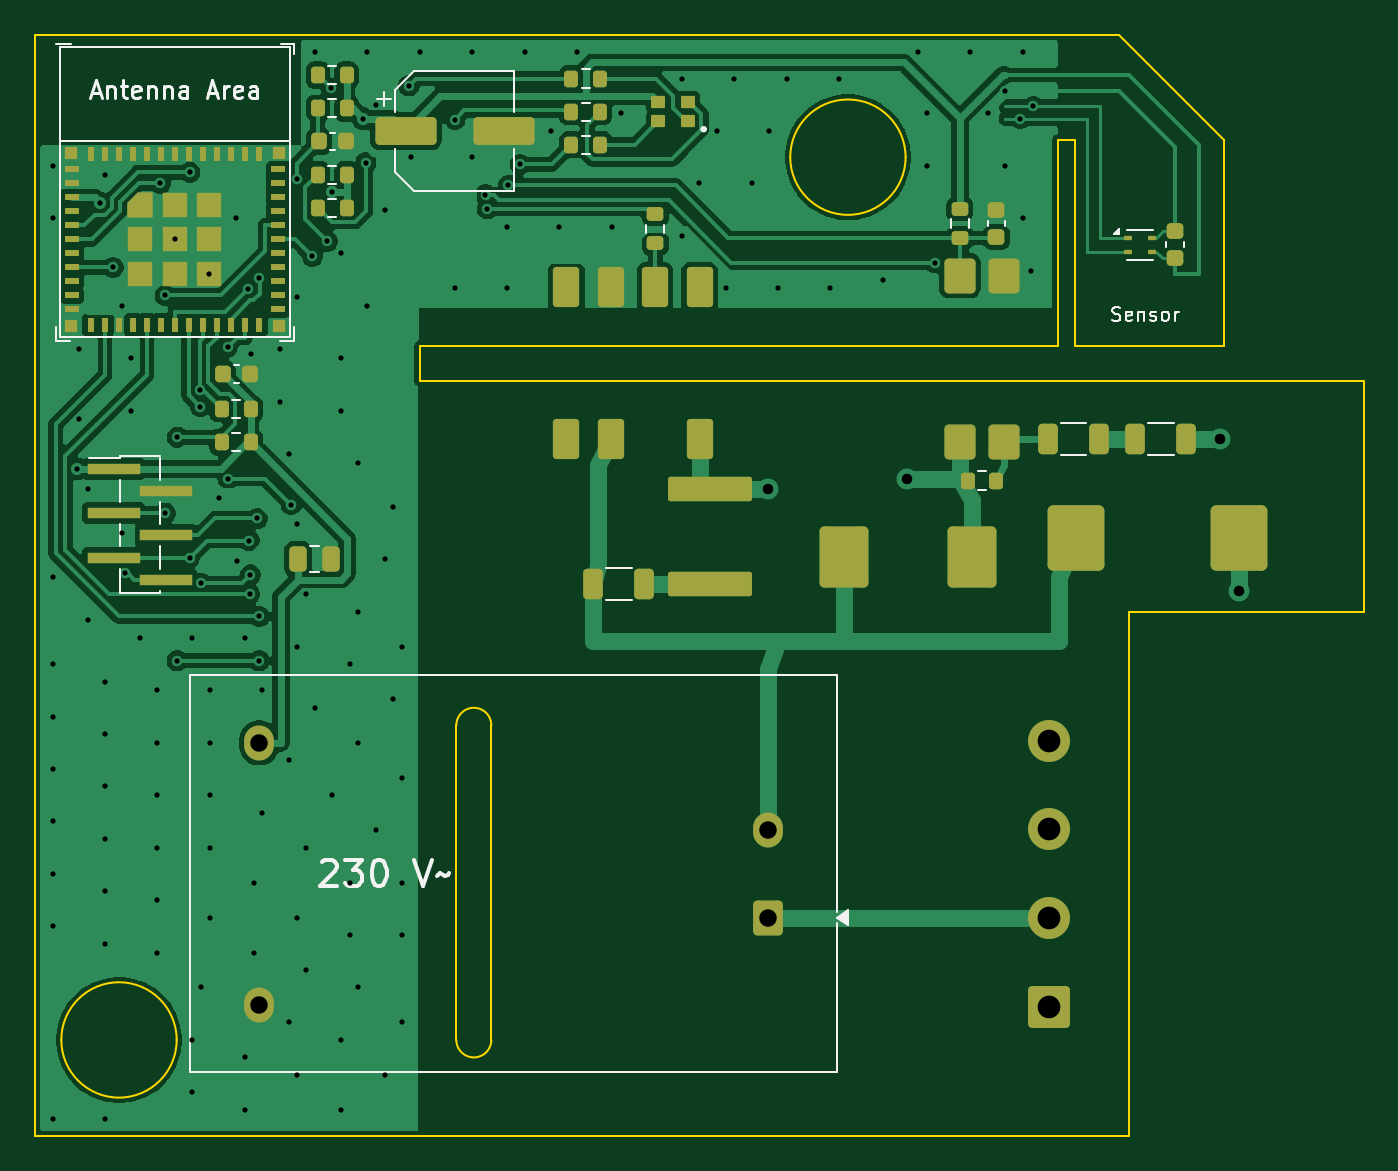
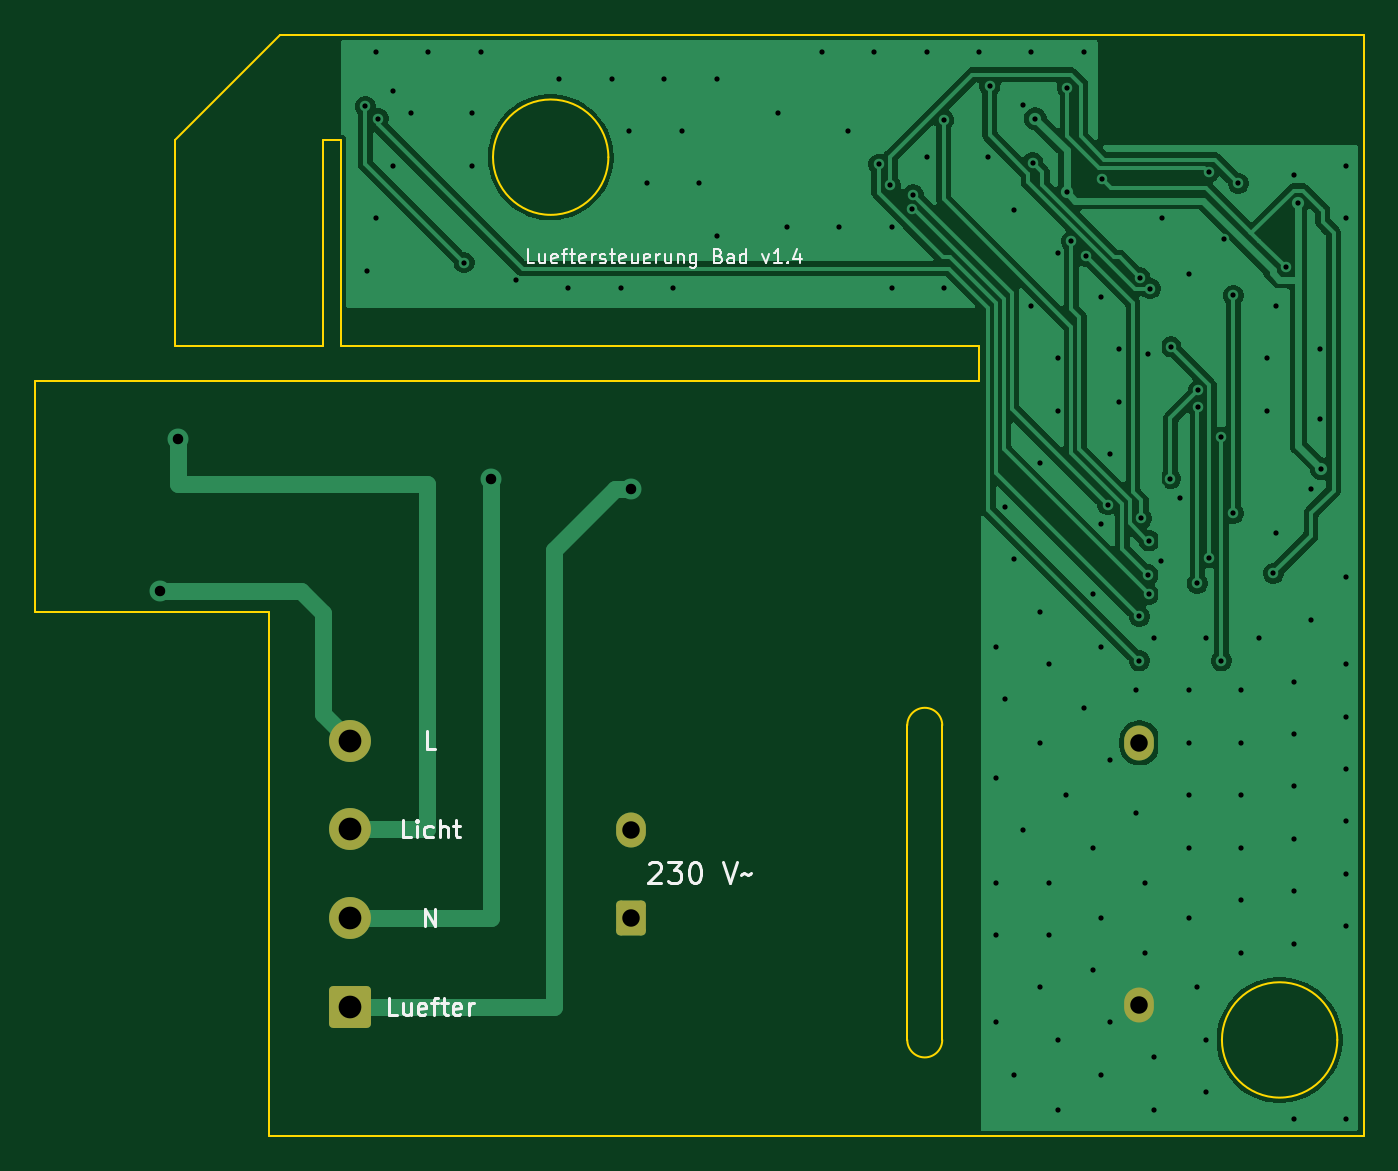
Circuit board: 11 layer files. Board 76.0 x 63.0 mm.
- bottom_copper: lueftersteuerung-B_Cu.gbl (58223 bytes)
- bottom_mask: lueftersteuerung-B_Mask.gbs (1531 bytes)
- paste: lueftersteuerung-B_Paste.gbp (461 bytes)
- bottom_silk: lueftersteuerung-B_Silkscreen.gbo (18669 bytes)
- outline: lueftersteuerung-Edge_Cuts.gm1 (1840 bytes)
- top_copper: lueftersteuerung-F_Cu.gtl (112399 bytes)
- top_mask: lueftersteuerung-F_Mask.gts (7630 bytes)
- paste: lueftersteuerung-F_Paste.gtp (7105 bytes)
- top_silk: lueftersteuerung-F_Silkscreen.gto (23880 bytes)
- drill: lueftersteuerung-NPTH.drl (264 bytes)
- drill: lueftersteuerung-PTH.drl (3262 bytes)

=== bottom_copper: lueftersteuerung-B_Cu.gbl (58223 bytes, source omitted) ===
=== bottom_mask: lueftersteuerung-B_Mask.gbs (1531 bytes, source withheld) ===
=== paste: lueftersteuerung-B_Paste.gbp ===
%TF.GenerationSoftware,KiCad,Pcbnew,10.0.8*%
%TF.CreationDate,2026-11-24T10:11:07+00:00*%
%TF.ProjectId,lueftersteuerung,6c756566-7465-4727-9374-65756572756e,rev?*%
%TF.SameCoordinates,Original*%
%TF.FileFunction,Paste,Bot*%
%TF.FilePolarity,Positive*%
%FSLAX46Y46*%
G04 Gerber Fmt 4.6, Leading zero omitted, Abs format (unit mm)*
G04 Created by KiCad (PCBNEW 10.0.8) date 2026-11-24 10:11:07*
%MOMM*%
%LPD*%
G01*
G04 APERTURE LIST*
G04 APERTURE END LIST*
M02*

=== bottom_silk: lueftersteuerung-B_Silkscreen.gbo (18669 bytes, source omitted) ===
=== outline: lueftersteuerung-Edge_Cuts.gm1 ===
%TF.GenerationSoftware,KiCad,Pcbnew,10.0.8*%
%TF.CreationDate,2026-11-24T10:11:07+00:00*%
%TF.ProjectId,lueftersteuerung,6c756566-7465-4727-9374-65756572756e,rev?*%
%TF.SameCoordinates,Original*%
%TF.FileFunction,Profile,NP*%
%FSLAX46Y46*%
G04 Gerber Fmt 4.6, Leading zero omitted, Abs format (unit mm)*
G04 Created by KiCad (PCBNEW 10.0.8) date 2026-11-24 10:11:07*
%MOMM*%
%LPD*%
G01*
G04 APERTURE LIST*
%TA.AperFunction,Profile*%
%ADD10C,0.100000*%
%TD*%
G04 APERTURE END LIST*
D10*
X100000000Y-100000000D02*
X100000000Y-163000000D01*
X100000000Y-163000000D02*
X162600000Y-163000000D01*
X108100000Y-157500000D02*
G75*
G02*
X101500000Y-157500000I-3300000J0D01*
G01*
X101500000Y-157500000D02*
G75*
G02*
X108100000Y-157500000I3300000J0D01*
G01*
X122000000Y-117800000D02*
X158500000Y-117800000D01*
X122000000Y-119800000D02*
X122000000Y-117800000D01*
X124100000Y-139500000D02*
X124100000Y-157500000D01*
X124100000Y-139500000D02*
G75*
G02*
X126100000Y-139500000I1000000J0D01*
G01*
X126100000Y-139500000D02*
X126100000Y-157500000D01*
X126100000Y-157500000D02*
G75*
G02*
X124100000Y-157500000I-1000000J0D01*
G01*
X149800000Y-107000000D02*
G75*
G02*
X143200000Y-107000000I-3300000J0D01*
G01*
X143200000Y-107000000D02*
G75*
G02*
X149800000Y-107000000I3300000J0D01*
G01*
X158500000Y-106000000D02*
X159500000Y-106000000D01*
X158500000Y-117800000D02*
X158500000Y-106000000D01*
X159500000Y-106000000D02*
X159500000Y-117800000D01*
X159500000Y-117800000D02*
X168000000Y-117800000D01*
X162000000Y-100000000D02*
X100000000Y-100000000D01*
X162600000Y-133000000D02*
X176000000Y-133000000D01*
X162600000Y-163000000D02*
X162600000Y-133000000D01*
X168000000Y-106000000D02*
X162000000Y-100000000D01*
X168000000Y-117800000D02*
X168000000Y-106000000D01*
X176000000Y-119800000D02*
X122000000Y-119800000D01*
X176000000Y-133000000D02*
X176000000Y-119800000D01*
M02*

=== top_copper: lueftersteuerung-F_Cu.gtl (112399 bytes, source omitted) ===
=== top_mask: lueftersteuerung-F_Mask.gts (7630 bytes, source omitted) ===
=== paste: lueftersteuerung-F_Paste.gtp (7105 bytes, source omitted) ===
=== top_silk: lueftersteuerung-F_Silkscreen.gto (23880 bytes, source omitted) ===
=== drill: lueftersteuerung-NPTH.drl ===
M48
; DRILL file KiCad 10.0.8 date 2026-11-24T10:11:07
; FORMAT={-:-/ absolute / metric / decimal}
; #@! TF.CreationDate,2026-11-24T10:11:07+00:00
; #@! TF.GenerationSoftware,Kicad,Pcbnew,10.0.8
; #@! TF.FileFunction,NonPlated,1,2,NPTH
FMAT,2
METRIC
%
G90
G05
M30

=== drill: lueftersteuerung-PTH.drl ===
M48
; DRILL file KiCad 10.0.8 date 2026-11-24T10:11:07
; FORMAT={-:-/ absolute / metric / decimal}
; #@! TF.CreationDate,2026-11-24T10:11:07+00:00
; #@! TF.GenerationSoftware,Kicad,Pcbnew,10.0.8
; #@! TF.FileFunction,Plated,1,2,PTH
FMAT,2
METRIC
; #@! TA.AperFunction,Plated,PTH,ViaDrill
T1C0.300
; #@! TA.AperFunction,Plated,PTH,ViaDrill
T2C0.600
; #@! TA.AperFunction,Plated,PTH,ComponentDrill
T3C1.000
; #@! TA.AperFunction,Plated,PTH,ComponentDrill
T4C1.300
%
G90
G05
T1
X101.0Y-107.5
X101.0Y-110.5
X101.0Y-131.0
X101.0Y-136.0
X101.0Y-139.0
X101.0Y-142.0
X101.0Y-145.0
X101.0Y-148.0
X101.0Y-151.0
X101.0Y-162.0
X102.409Y-124.825
X102.5Y-118.0
X102.5Y-122.0
X103.0Y-126.0
X103.0Y-133.5
X103.728Y-109.616
X104.0Y-108.0
X104.0Y-137.0
X104.0Y-140.0
X104.0Y-143.0
X104.0Y-146.0
X104.0Y-149.0
X104.0Y-152.0
X104.0Y-162.0
X104.463Y-113.3
X105.0Y-115.5
X105.0Y-128.5
X105.158Y-130.81
X105.5Y-118.5
X105.5Y-121.5
X106.0Y-134.5
X107.0Y-137.5
X107.0Y-140.5
X107.0Y-143.5
X107.0Y-146.5
X107.0Y-149.5
X107.0Y-152.5
X107.16Y-108.497
X107.446Y-114.911
X107.446Y-127.365
X108.0Y-111.7
X108.131Y-123.012
X108.131Y-135.808
X108.846Y-129.905
X108.86Y-107.858
X109.0Y-134.5
X109.0Y-157.5
X109.0Y-160.5
X109.445Y-120.329
X109.461Y-121.264
X109.5Y-154.5
X109.519Y-131.382
X109.975Y-113.675
X110.0Y-137.5
X110.0Y-140.5
X110.0Y-143.5
X110.0Y-146.5
X110.0Y-150.5
X110.5Y-126.5
X111.015Y-117.846
X111.043Y-125.389
X111.5Y-110.5
X111.568Y-130.128
X112.0Y-134.5
X112.0Y-158.5
X112.0Y-161.5
X112.209Y-114.524
X112.26Y-128.942
X112.271Y-132.008
X112.303Y-130.902
X112.339Y-118.261
X112.5Y-148.5
X112.5Y-152.5
X112.724Y-127.66
X112.801Y-113.884
X112.82Y-135.808
X112.823Y-133.275
X113.0Y-137.5
X113.0Y-144.5
X114.0Y-118.0
X114.0Y-121.0
X114.5Y-124.0
X114.5Y-141.5
X114.5Y-156.5
X114.643Y-126.872
X114.959Y-108.24
X115.0Y-115.0
X115.0Y-128.0
X115.0Y-135.0
X115.0Y-150.5
X115.0Y-159.5
X115.5Y-132.0
X115.5Y-146.5
X115.5Y-153.5
X115.867Y-112.674
X116.0Y-101.0
X116.0Y-138.5
X116.718Y-111.82
X116.938Y-103.062
X116.979Y-109.007
X117.0Y-143.5
X117.5Y-112.5
X117.5Y-118.5
X117.5Y-121.5
X117.5Y-157.5
X117.5Y-161.5
X118.0Y-136.0
X118.0Y-148.5
X118.0Y-151.5
X118.5Y-124.5
X118.5Y-133.0
X118.5Y-140.5
X118.5Y-154.5
X118.774Y-104.803
X118.919Y-107.313
X119.0Y-101.0
X119.0Y-115.5
X119.5Y-104.0
X119.5Y-145.5
X120.0Y-110.0
X120.0Y-130.0
X120.0Y-159.5
X120.5Y-127.0
X120.5Y-138.0
X121.0Y-135.0
X121.0Y-142.5
X121.0Y-148.5
X121.0Y-151.5
X121.0Y-156.5
X121.376Y-102.922
X121.5Y-107.0
X122.0Y-101.0
X124.0Y-114.5
X124.019Y-104.855
X125.0Y-101.0
X125.0Y-107.0
X125.767Y-109.146
X125.857Y-109.955
X127.0Y-111.0
X127.0Y-114.5
X127.077Y-108.616
X127.743Y-107.409
X128.0Y-101.0
X129.5Y-105.5
X130.0Y-111.0
X131.0Y-101.0
X133.0Y-111.0
X133.5Y-104.5
X137.0Y-102.5
X137.0Y-111.5
X138.0Y-108.5
X139.0Y-105.5
X139.5Y-114.5
X140.0Y-102.5
X141.0Y-108.5
X142.0Y-105.5
X142.5Y-114.5
X143.0Y-102.5
X145.5Y-114.5
X146.0Y-102.5
X148.5Y-114.0
X150.5Y-101.0
X151.0Y-104.5
X151.0Y-107.5
X151.456Y-113.033
X153.5Y-101.0
X154.5Y-104.5
X155.5Y-103.2
X155.5Y-107.5
X156.369Y-104.8
X156.5Y-101.0
X156.5Y-110.5
X157.0Y-113.5
X157.103Y-104.1
T2
X141.9Y-126.0
X149.9Y-125.4
X167.8Y-123.1
X168.875Y-131.8
T3
X112.82Y-140.5
X112.82Y-155.5
X141.9Y-145.5
X141.9Y-150.5
T4
X158.0Y-140.38
X158.0Y-145.46
X158.0Y-150.54
X158.0Y-155.62
M30
